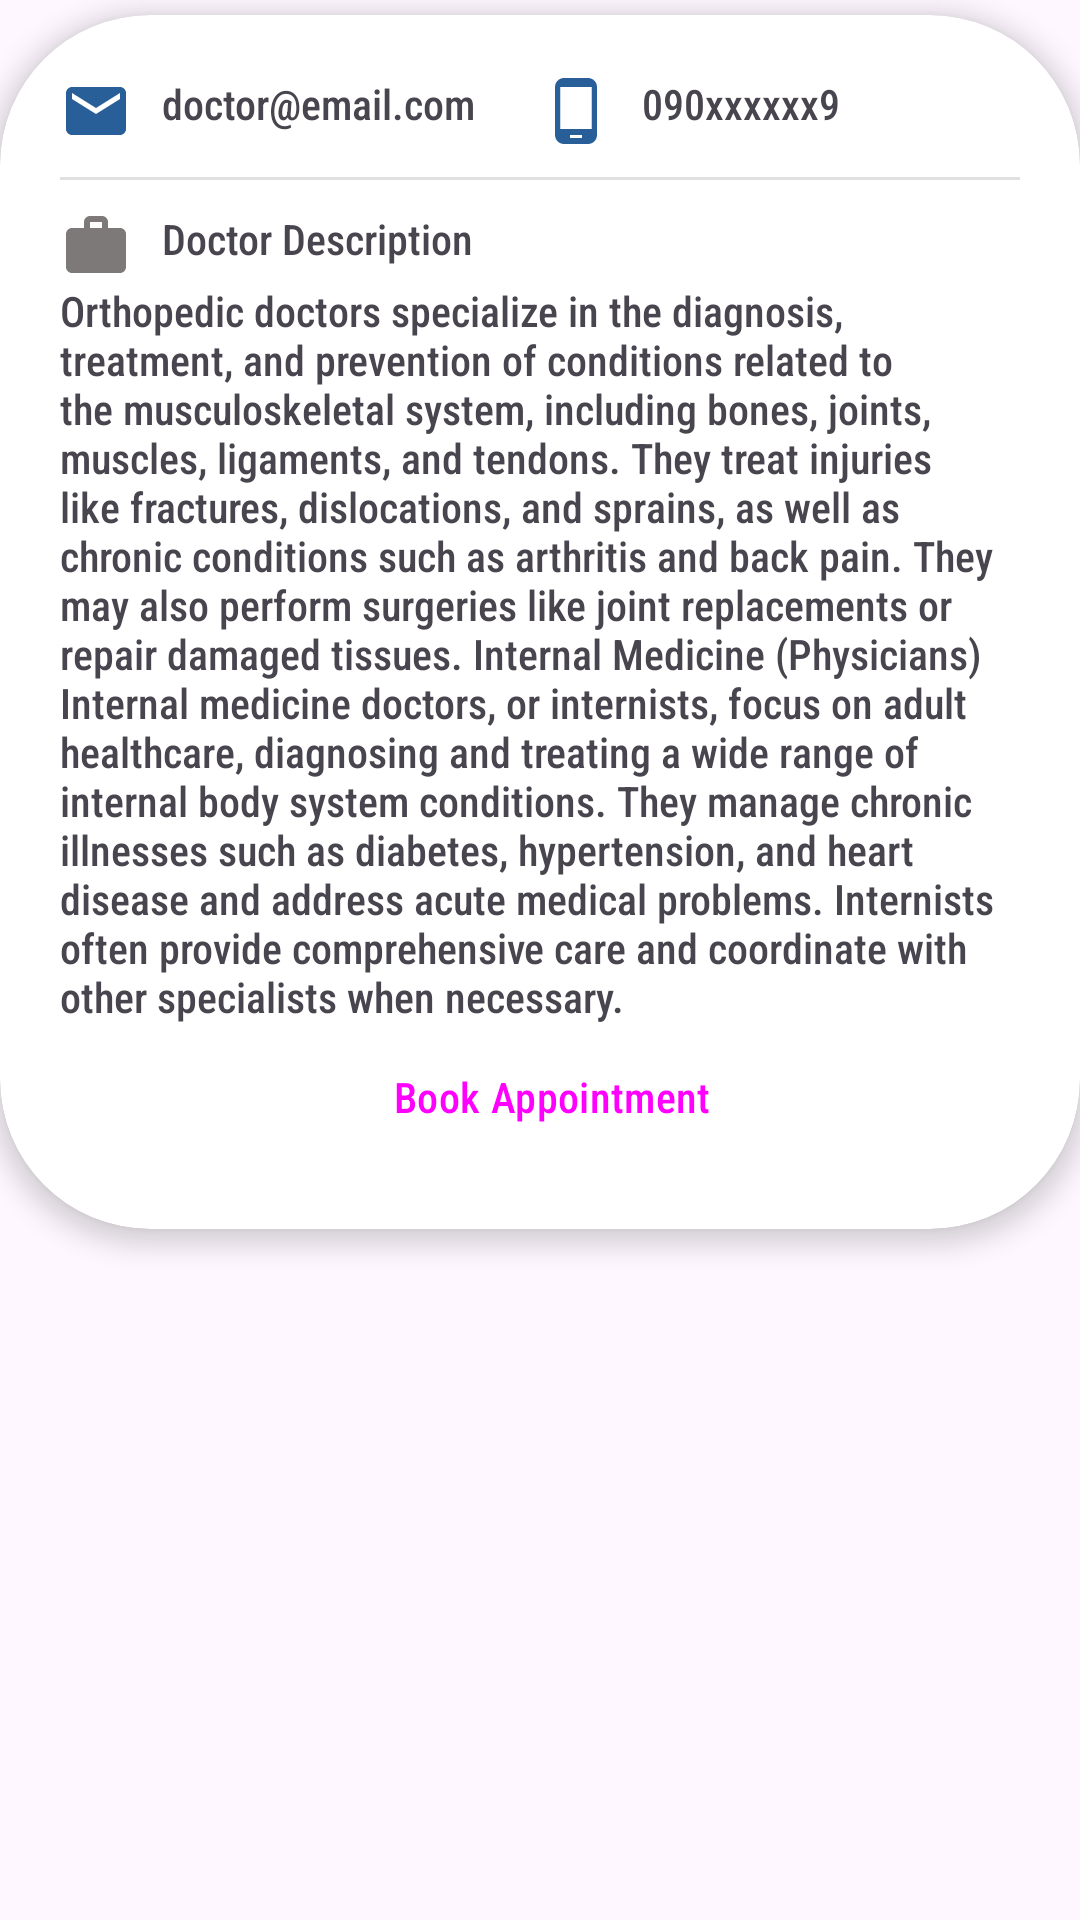

Here is an Android app screen rendered from its layout file. Give the layout XML and the strings, colors and styles it references.
<!-- AndroidManifest.xml: application theme Theme.GraduationProject -->
<!-- res/layout/content_scrolling.xml -->
<?xml version="1.0" encoding="utf-8"?>
<androidx.core.widget.NestedScrollView xmlns:android="http://schemas.android.com/apk/res/android"
    xmlns:app="http://schemas.android.com/apk/res-auto"
    xmlns:tools="http://schemas.android.com/tools"
    android:layout_width="match_parent"
    android:layout_height="match_parent"
    app:layout_behavior="@string/appbar_scrolling_view_behavior"
    tools:context=".BookAppointmentWithDoctorActivity"
    tools:showIn="@layout/activity_book_appointment_with_doctor">

    <androidx.cardview.widget.CardView
        android:layout_width="match_parent"
        android:layout_height="wrap_content"
        android:layout_marginTop="5dp"
        android:layout_marginBottom="5dp"
        app:cardCornerRadius="50dp"
        app:cardElevation="5dp"
        >
        <LinearLayout
            android:layout_width="match_parent"
            android:layout_height="match_parent"
            android:orientation="vertical"
            android:padding="20dp"
            >

            <LinearLayout
                android:layout_width="match_parent"
                android:layout_height="wrap_content"
                android:orientation="horizontal"
                >
                <TextView
                    android:id="@+id/doctor_email_patient_home"
                    android:layout_width="0dp"
                    android:layout_height="wrap_content"
                    android:text="@string/doctor_email_com"
                    android:fontFamily="sans-serif-condensed-medium"
                    android:layout_weight="1"
                    android:drawablePadding="10dp"
                    android:ellipsize="end"
                    android:maxLines="1"
                    app:drawableStartCompat="@drawable/baseline_email_24" />

                <TextView
                    android:id="@+id/doctor_phone_patient_home"
                    android:layout_width="0dp"
                    android:layout_height="wrap_content"
                    android:text="@string/_090xxxxxx9"
                    android:fontFamily="sans-serif-condensed-medium"
                    android:layout_weight="1"
                    android:drawablePadding="10dp"
                    android:ellipsize="end"
                    android:maxLines="1"
                    app:drawableStartCompat="@drawable/baseline_phone_android_24" />
            </LinearLayout>

            <View
                android:id="@+id/divider"
                android:layout_width="match_parent"
                android:layout_height="1dp"
                android:layout_marginTop="10dp"
                android:layout_marginBottom="10dp"
                android:background="?android:attr/listDivider" />
            <TextView
                android:layout_width="wrap_content"
                android:layout_height="wrap_content"
                android:text="@string/doctor_description"
                android:fontFamily="sans-serif-condensed-medium"
                android:drawablePadding="10dp"
                app:drawableStartCompat="@drawable/baseline_work_24"
                />

            <TextView
                android:id="@+id/doctor_description_patient_home"
                android:layout_width="match_parent"
                android:layout_height="wrap_content"
                android:fontFamily="sans-serif-condensed-medium"
                android:text="@string/doctor_explan"
                />

            <Button
                android:id="@+id/Book_Appointment"
                style="?android:attr/buttonBarButtonStyle"
                android:layout_width="match_parent"
                android:layout_height="wrap_content"
                android:text="@string/book_appointment"
                android:fontFamily="sans-serif-condensed-medium"
                />

        </LinearLayout>
    </androidx.cardview.widget.CardView>



</androidx.core.widget.NestedScrollView>
<!-- res/layout/activity_book_appointment_with_doctor.xml (included above) -->
<?xml version="1.0" encoding="utf-8"?>
<androidx.coordinatorlayout.widget.CoordinatorLayout xmlns:android="http://schemas.android.com/apk/res/android"
    xmlns:app="http://schemas.android.com/apk/res-auto"
    xmlns:tools="http://schemas.android.com/tools"
    android:layout_width="match_parent"
    android:layout_height="match_parent"
    android:fitsSystemWindows="true"
    tools:context=".BookAppointmentWithDoctorActivity">

    <com.google.android.material.appbar.AppBarLayout
        android:id="@+id/app_bar"
        android:layout_width="match_parent"
        android:layout_height="@dimen/app_bar_height"
        android:fitsSystemWindows="true"
        android:theme="@style/Theme.GraduationProject.AppBarOverlay">

        <com.google.android.material.appbar.CollapsingToolbarLayout
            android:id="@+id/toolbar_layout"
            style="@style/Widget.MaterialComponents.Toolbar.Primary"
            android:layout_width="match_parent"
            android:layout_height="match_parent"
            android:fitsSystemWindows="true"
            android:layout_marginBottom="15dp"
            app:collapsedTitleGravity="start|center_vertical"
            app:layout_scrollFlags="scroll|exitUntilCollapsed"
            app:toolbarId="@+id/toolbar">

            <androidx.cardview.widget.CardView
                android:layout_width="match_parent"
                android:layout_height="match_parent"
                app:cardElevation="5dp"
                >
                <LinearLayout
                    android:layout_width="match_parent"
                    android:layout_height="match_parent"
                    android:orientation="vertical"
                    android:gravity="center"
                    android:padding="10dp"
                    >
                    <androidx.cardview.widget.CardView
                        android:layout_width="wrap_content"
                        android:layout_height="wrap_content"
                        app:cardCornerRadius="360dp"
                        app:cardElevation="10dp"
                        android:fitsSystemWindows="true"
                        >
                        <ImageView
                            android:layout_width="150dp"
                            android:layout_height="150dp"
                            android:scaleType="centerCrop"
                            android:src="@drawable/internal"
                            tools:ignore="ContentDescription"/>
                    </androidx.cardview.widget.CardView>

                    <TextView
                        android:id="@+id/doctor_name_patient_home"
                        android:layout_width="wrap_content"
                        android:layout_height="wrap_content"
                        android:text="@string/doctor_name_home"
                        android:textSize="24sp"
                        android:textColor="#000000"
                        android:fontFamily="sans-serif-condensed-medium"
                        />
                    <TextView
                        android:id="@+id/doctor_specialist_patient_home"
                        android:layout_width="wrap_content"
                        android:layout_height="wrap_content"
                        android:text="@string/spacialist_home"
                        android:textColor="#000000"
                        android:fontFamily="sans-serif-condensed-medium"
                        />
                </LinearLayout>
            </androidx.cardview.widget.CardView>

            <androidx.appcompat.widget.Toolbar
                android:id="@+id/toolbar"
                android:layout_width="match_parent"
                android:layout_height="?attr/actionBarSize"
                android:fitsSystemWindows="true"
                app:layout_collapseMode="pin"
                app:popupTheme="@style/Theme.GraduationProject.PopupOverlay" />


        </com.google.android.material.appbar.CollapsingToolbarLayout>
    </com.google.android.material.appbar.AppBarLayout>

    <include layout="@layout/content_scrolling" />


</androidx.coordinatorlayout.widget.CoordinatorLayout>
<!-- resources referenced by this layout -->
<resources>
  <dimen name="app_bar_height">400dp</dimen>
  <!-- drawable baseline_email_24 (drawable) -->
  <vector android:height="24dp" android:tint="#295F98"
      android:viewportHeight="24" android:viewportWidth="24"
      android:width="24dp" xmlns:android="http://schemas.android.com/apk/res/android">
      <path android:fillColor="@android:color/white" android:pathData="M20,4L4,4c-1.1,0 -1.99,0.9 -1.99,2L2,18c0,1.1 0.9,2 2,2h16c1.1,0 2,-0.9 2,-2L22,6c0,-1.1 -0.9,-2 -2,-2zM20,8l-8,5 -8,-5L4,6l8,5 8,-5v2z"/>
  </vector>
  <!-- drawable baseline_phone_android_24 (drawable) -->
  <vector android:height="24dp" android:tint="#295F98"
      android:viewportHeight="24" android:viewportWidth="24"
      android:width="24dp" xmlns:android="http://schemas.android.com/apk/res/android">
      <path android:fillColor="@android:color/white" android:pathData="M16,1L8,1C6.34,1 5,2.34 5,4v16c0,1.66 1.34,3 3,3h8c1.66,0 3,-1.34 3,-3L19,4c0,-1.66 -1.34,-3 -3,-3zM14,21h-4v-1h4v1zM17.25,18L6.75,18L6.75,4h10.5v14z"/>
  </vector>
  <!-- drawable baseline_work_24 (drawable) -->
  <vector android:height="24dp" android:tint="#7E7979"
      android:viewportHeight="24" android:viewportWidth="24"
      android:width="24dp" xmlns:android="http://schemas.android.com/apk/res/android">
      <path android:fillColor="@android:color/white" android:pathData="M20,6h-4L16,4c0,-1.11 -0.89,-2 -2,-2h-4c-1.11,0 -2,0.89 -2,2v2L4,6c-1.11,0 -1.99,0.89 -1.99,2L2,19c0,1.11 0.89,2 2,2h16c1.11,0 2,-0.89 2,-2L22,8c0,-1.11 -0.89,-2 -2,-2zM14,6h-4L10,4h4v2z"/>
  </vector>
  <string name="_090xxxxxx9">090xxxxxx9</string>
  <string name="book_appointment">Book Appointment</string>
  <string name="doctor_description">Doctor Description</string>
  <string name="doctor_email_com">doctor@email.com</string>
  <string name="doctor_explan">Orthopedic doctors specialize in the diagnosis, treatment, and prevention of conditions related to the musculoskeletal system, including bones, joints, muscles, ligaments, and tendons. They treat injuries like fractures, dislocations, and sprains, as well as chronic conditions such as arthritis and back pain. They may also perform surgeries like joint replacements or repair damaged tissues. Internal Medicine (Physicians) Internal medicine doctors, or internists, focus on adult healthcare, diagnosing and treating a wide range of internal body system conditions. They manage chronic illnesses such as diabetes, hypertension, and heart disease and address acute medical problems. Internists often provide comprehensive care and coordinate with other specialists when necessary.</string>
  <string name="doctor_name_home">Doctor Name</string>
  <string name="spacialist_home">Spacialist</string>
  <style name="Theme.GraduationProject.AppBarOverlay" parent="ThemeOverlay.AppCompat.Dark.ActionBar" />
  <style name="Theme.GraduationProject.PopupOverlay" parent="ThemeOverlay.AppCompat.Light" />
  <style name="Theme.GraduationProject" parent="Base.Theme.GraduationProject" />
  <style name="Base.Theme.GraduationProject" parent="Theme.Material3.DayNight">
          
          <item name="colorPrimary">@color/colorPrimaryL</item>
          <item name="colorPrimaryDark">@color/colorPrimaryDarkL</item>
          <item name="colorAccent">@color/colorAccentL</item>
          
      </style>
  <color name="colorPrimaryL">#295F98</color>
  <color name="colorPrimaryDarkL">#295F98</color>
  <color name="colorAccentL">#535C91</color>
</resources>
